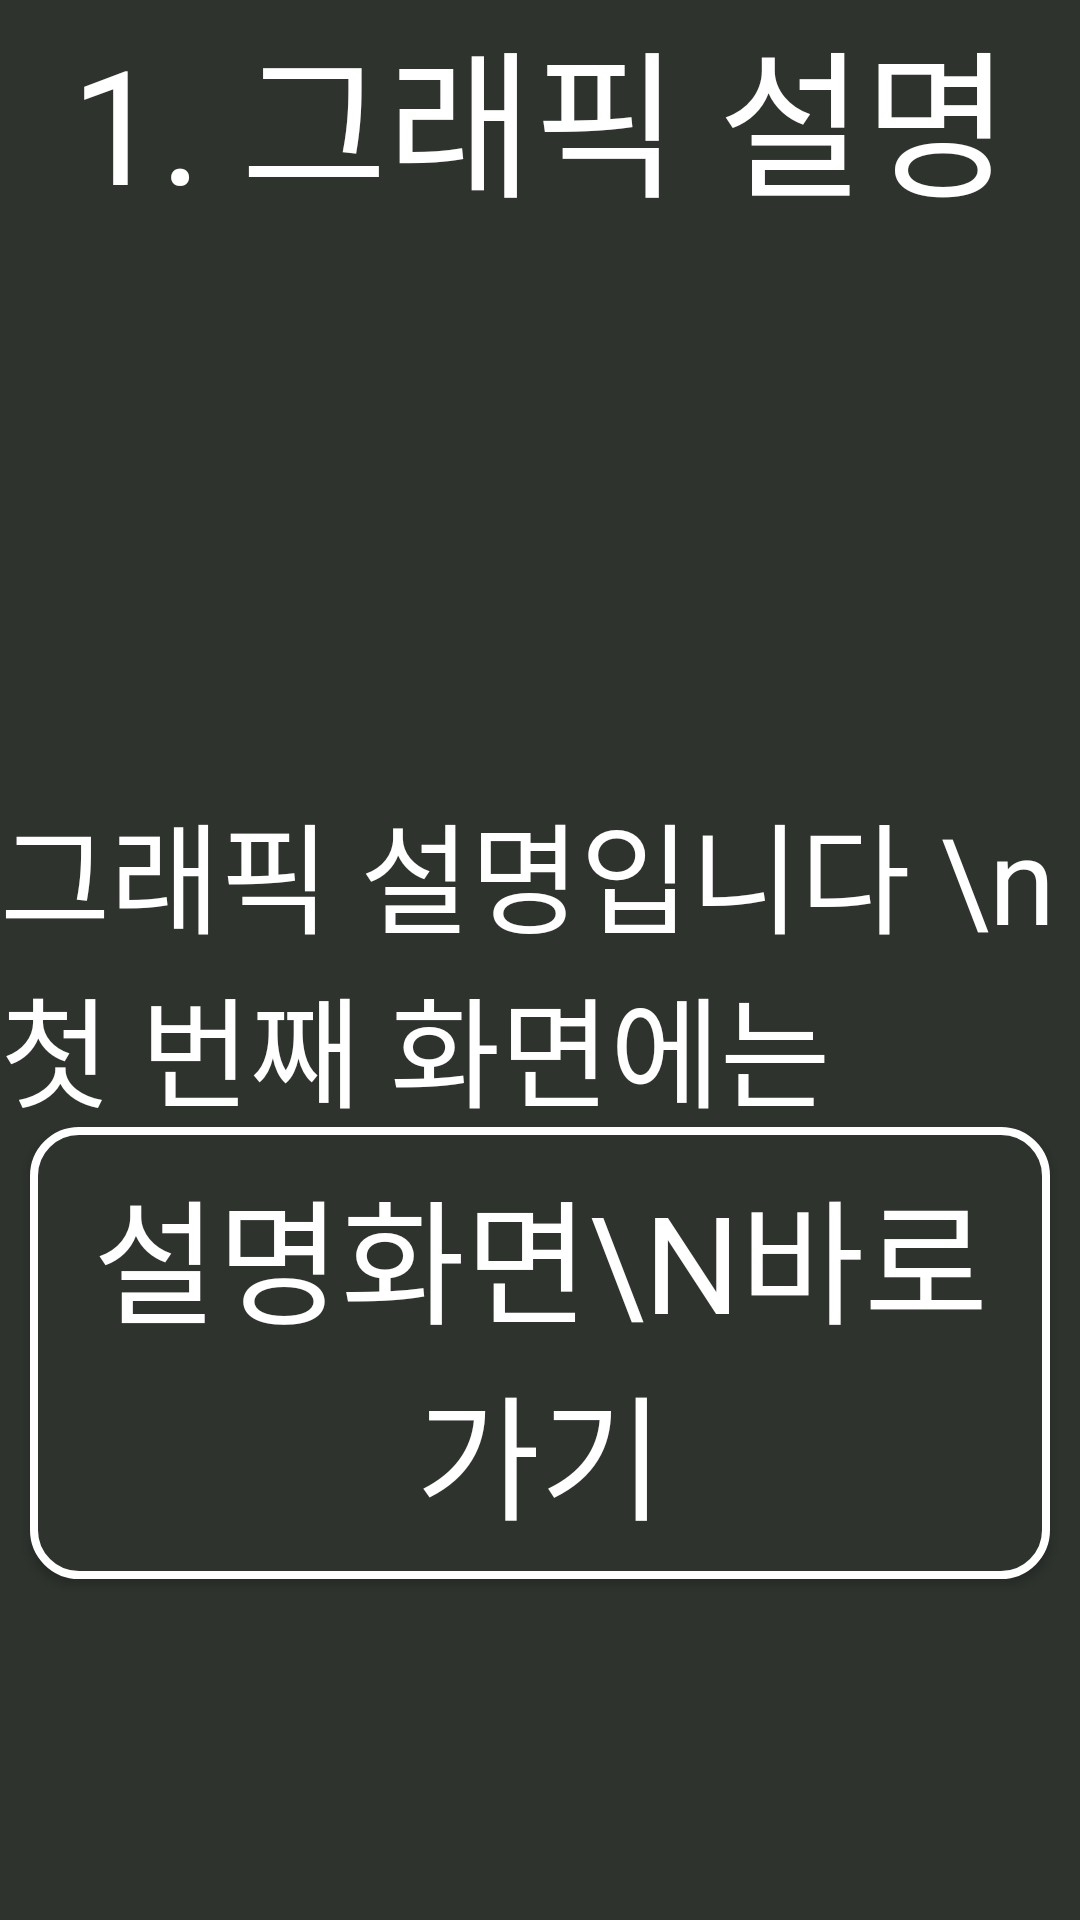

Produce the Android XML layout that renders to this screen, including the resource entries it uses.
<!-- AndroidManifest.xml: application theme Theme.Follow_Stick_52 -->
<!-- res/layout/activity_ui_fpage.xml -->
<?xml version="1.0" encoding="utf-8"?>
<android.support.constraint.ConstraintLayout xmlns:android="http://schemas.android.com/apk/res/android"
    xmlns:app="http://schemas.android.com/apk/res-auto"
    xmlns:tools="http://schemas.android.com/tools"
    android:layout_width="match_parent"
    android:layout_height="match_parent"
    android:background="#2E332E"
    tools:ignore="MissingConstraints"
    tools:context=".uiFPage">

    // 1. 그래픽 설명
    <TextView
        android:id="@+id/graphic"
        android:layout_width="wrap_content"
        android:layout_height="wrap_content"
        android:text="1. 그래픽 설명"
        android:textSize="53dp"

        android:textColor="@color/white"

        app:layout_constraintLeft_toLeftOf="parent"
        app:layout_constraintRight_toRightOf="parent"
        app:layout_constraintVertical_bias="0"/>

    // 그래픽 설명 텍스트
    <TextView
        android:id="@+id/story"
        android:layout_width="wrap_content"
        android:layout_height="wrap_content"

        android:text="그래픽 설명입니다 \n 첫 번째 화면에는 "
        android:textSize="40dp"

        android:textColor="@color/white"

        app:layout_constraintLeft_toLeftOf="parent"
        app:layout_constraintRight_toRightOf="parent"
        app:layout_constraintTop_toTopOf="@+id/graphic"
        app:layout_constraintBottom_toBottomOf="parent"/>

    // 설명화면 바로가기 버튼
    <Button
        android:id="@+id/guidePagebtn"
        android:layout_width="match_parent"
        android:layout_height="wrap_content"

        android:text="설명화면\n바로가기"
        android:textSize="45dp"

        android:background="@drawable/btncss"
        android:layout_margin="10dp"
        android:textColor="@color/white"
        android:padding="10dp"

        app:layout_constraintLeft_toLeftOf="parent"
        app:layout_constraintRight_toRightOf="parent"
        app:layout_constraintTop_toTopOf="@+id/story"
        app:layout_constraintBottom_toBottomOf="parent"/>

</android.support.constraint.ConstraintLayout>
<!-- resources referenced by this layout -->
<resources>
  <!-- drawable btncss (drawable) -->
  <?xml version="1.0" encoding="utf-8"?>
  
  <shape xmlns:android="http://schemas.android.com/apk/res/android"
      >
      //버튼 내부 색상
      <solid android:color="#2E332E" />
  
      //테두리 설정 두께, 색상
      <stroke
          android:width="2.5dp"
          android:color="@android:color/white" />
  
      //버튼 둥근 사각형
      <corners
          android:radius="15dp"/>
  
  </shape>
  <style name="Theme.Follow_Stick_52" parent="Theme.AppCompat.Light.DarkActionBar">
          
          <item name="colorPrimary">@color/purple_500</item>
          <item name="colorPrimaryDark">@color/purple_700</item>
          <item name="colorAccent">@color/teal_200</item>
          
          <item name="windowNoTitle">true</item>
          <item name="fontFamily">@font/koddiudongothicextrabold</item>
      </style>
  <!-- not gathered from this repository: default colours our renderer supplied (Android Studio template values) -->
  <color name="purple_500">#FF6200EE</color>
  <color name="purple_700">#FF3700B3</color>
  <color name="teal_200">#FF03DAC5</color>
  <color name="white">#FFFFFFFF</color>
</resources>
